The GitHub repository iRabbiz/What-Food contains a labelled image folder "train" with 4 categories: fried rice, green curry, papaya salad, tom yum. Examples follow, each with its label.

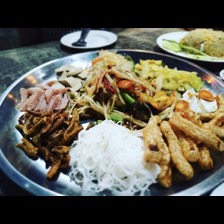
Label: papaya salad

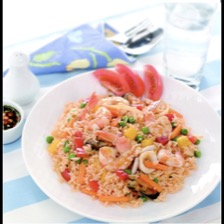
Label: fried rice

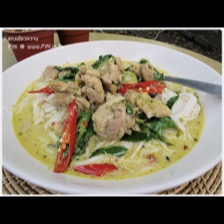
Label: green curry

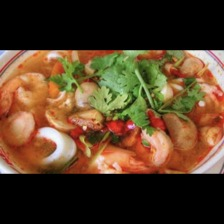
Label: tom yum

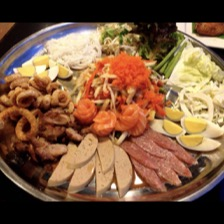
Label: papaya salad

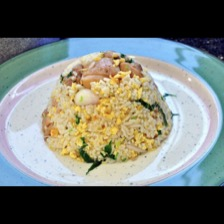
Label: fried rice
